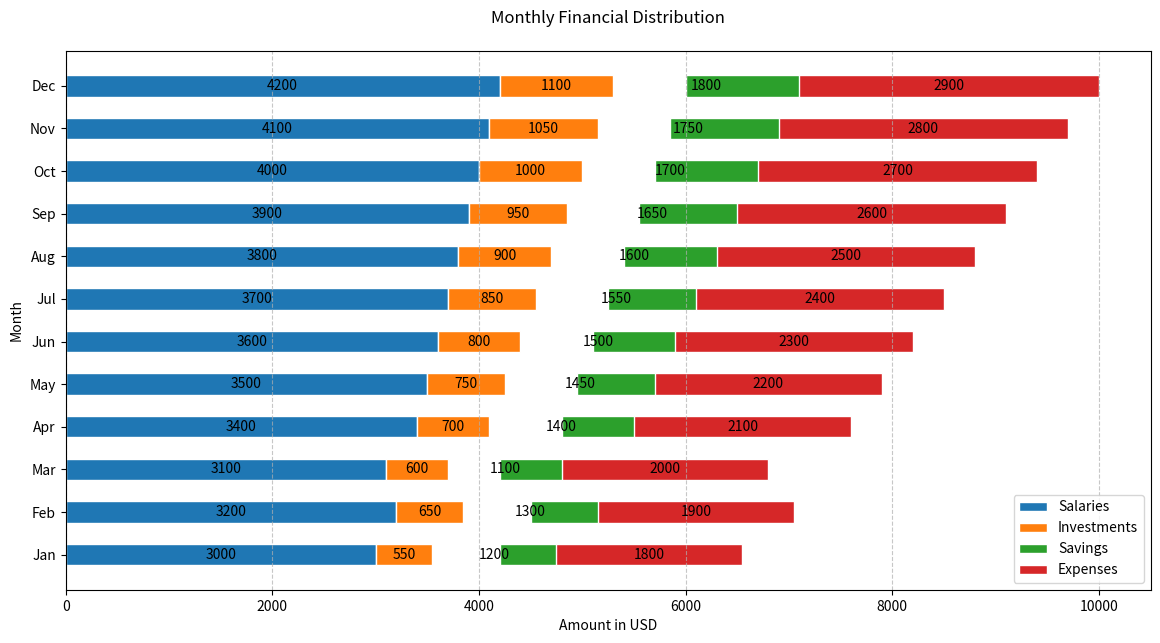

The matplotlib source for this figure:

import matplotlib.pyplot as plt
import numpy as np

months = ['Jan', 'Feb', 'Mar', 'Apr', 'May', 'Jun', 'Jul', 'Aug', 'Sep', 'Oct', 'Nov', 'Dec']
salaries = [3000, 3200, 3100, 3400, 3500, 3600, 3700, 3800, 3900, 4000, 4100, 4200]
investments = [550, 650, 600, 700, 750, 800, 850, 900, 950, 1000, 1050, 1100]
savings = [1200, 1300, 1100, 1400, 1450, 1500, 1550, 1600, 1650, 1700, 1750, 1800]
expenses = [1800, 1900, 2000, 2100, 2200, 2300, 2400, 2500, 2600, 2700, 2800, 2900]

bars_investments = np.add(salaries, savings).tolist()

colors = ['#1f77b4', '#ff7f0e', '#2ca02c', '#d62728']

fig, ax = plt.subplots(figsize=(14, 7))

ax.barh(months, salaries, color=colors[0], edgecolor='white', height=0.5, label='Salaries')
ax.barh(months, investments, left=salaries, color=colors[1], edgecolor='white', height=0.5, label='Investments')
ax.barh(months, savings, left=bars_investments, color=colors[2], edgecolor='white', height=0.5, label='Savings')
ax.barh(months, expenses, left=np.add(bars_investments, investments).tolist(), color=colors[3], edgecolor='white', height=0.5, label='Expenses')

for i in range(len(months)):
    plt.text(salaries[i] / 2, i, str(salaries[i]), ha='center', va='center', color='black')
    plt.text(salaries[i] + investments[i] / 2, i, str(investments[i]), ha='center', va='center', color='black')
    plt.text(salaries[i] + investments[i] + savings[i] / 2, i, str(savings[i]), ha='center', va='center', color='black')
    plt.text(salaries[i] + investments[i] + savings[i] + expenses[i] / 2, i, str(expenses[i]), ha='center', va='center', color='black')

plt.title('Monthly Financial Distribution', pad=20)
plt.xlabel('Amount in USD')
plt.ylabel('Month')
plt.legend(loc='lower right')
plt.grid(axis='x', linestyle='--', alpha=0.7)

plt.show()
